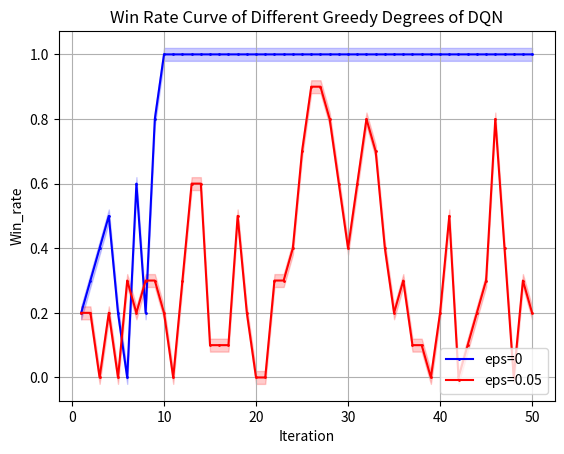

Write the Python code that produced this figure.
import matplotlib.pyplot as plt
from matplotlib.font_manager import FontProperties
"""
missile 4500 
DQN eps=0 y_1
DQN eps=0.05 y_2
"""
# 设置中文字体
import numpy as np

# 示例数据
x = np.array(list(range(1, 51)))
y_1 = np.array([0.2, 0.3, 0.4, 0.5, 0.2, 0, 0.6, 0.2, 0.8])
y_1 = np.concatenate((y_1, np.full(41, 1)))
y_2 = np.array([2, 2, 0, 2, 0, 3, 2, 3, 3, 2, 0, 3, 6, 6, 1, 1, 1, 5, 2, 0, 0, 3, 3, 4, 7, 9, 9, 8, 6, 4, 6, 8, 7, 4, 2, 3, 1, 1, 0, 2, 5, 0, 1, 2, 3, 8, 4, 0, 3, 2])
y_2 = np.array([i * 0.1 for i in y_2])
# 示例数据
# 创建折线图
plt.plot(x, y_1, marker='o', linestyle='-', color='b', label='eps=0',markersize=1)
plt.plot(x, y_2, marker='o', linestyle='-', color='r', label='eps=0.05',markersize=1)
shadow_width = 0.02  # 阴影宽度
y_1_upper = y_1 + shadow_width
y_1_lower = y_1 - shadow_width
y_2_upper = y_2 + shadow_width
y_2_lower = y_2 - shadow_width

# 填充阴影
plt.fill_between(x, y_1_upper, y_1_lower, color='b', alpha=0.2)
plt.fill_between(x, y_2_upper, y_2_lower, color='r', alpha=0.2)
# 添加标题和标签
plt.title('Win Rate Curve of Different Greedy Degrees of DQN')
plt.xlabel('Iteration')
plt.ylabel('Win_rate')
# 添加网格
plt.grid(True)
# 显示图例
plt.legend(loc='lower right')
# 显示图表
plt.show()

